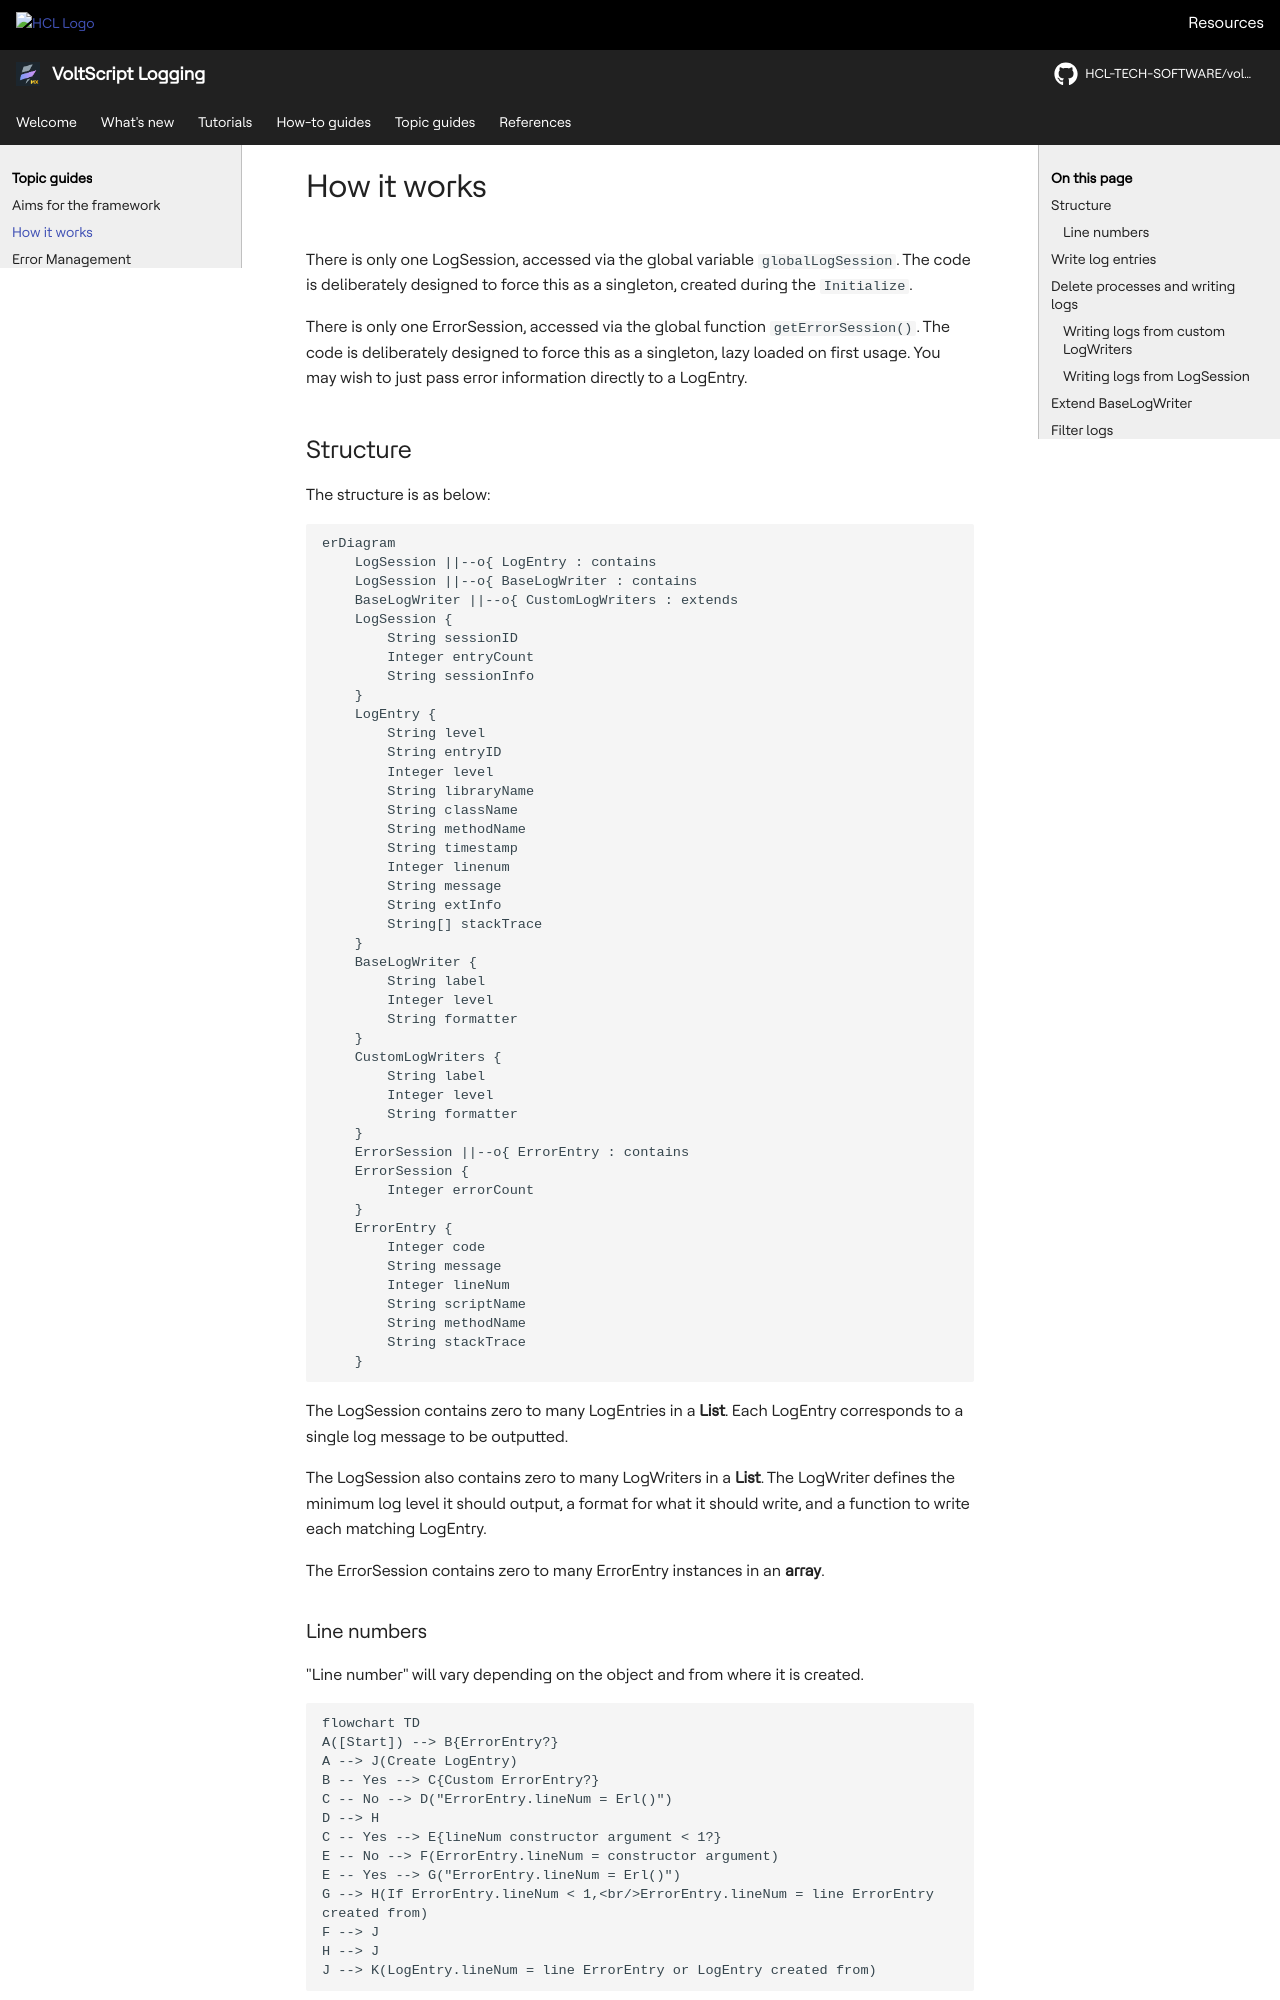

repository: HCL-TECH-SOFTWARE/voltscript-logging · page: topicguides/approach.html · generator: mkdocs

# How it works

There is only one LogSession, accessed via the global variable `globalLogSession`. The code is deliberately designed to force this as a singleton, created during the `Initialize`.

There is only one ErrorSession, accessed via the global function `getErrorSession()`. The code is deliberately designed to force this as a singleton, lazy loaded on first usage. You may wish to just pass error information directly to a LogEntry.

## Structure

The structure is as below:

``` mermaid
erDiagram
    LogSession ||--o{ LogEntry : contains
    LogSession ||--o{ BaseLogWriter : contains
    BaseLogWriter ||--o{ CustomLogWriters : extends
    LogSession {
        String sessionID
        Integer entryCount
        String sessionInfo
    }
    LogEntry {
        String level
        String entryID
        Integer level
        String libraryName
        String className
        String methodName
        String timestamp
        Integer linenum
        String message
        String extInfo
        String[] stackTrace
    }
    BaseLogWriter {
        String label
        Integer level
        String formatter
    }
    CustomLogWriters {
        String label
        Integer level
        String formatter
    }
    ErrorSession ||--o{ ErrorEntry : contains
    ErrorSession {
        Integer errorCount
    }
    ErrorEntry {
        Integer code
        String message
        Integer lineNum
        String scriptName
        String methodName
        String stackTrace
    }
```

The LogSession contains zero to many LogEntries in a **List**. Each LogEntry corresponds to a single log message to be outputted.

The LogSession also contains zero to many LogWriters in a **List**. The LogWriter defines the minimum log level it should output, a format for what it should write, and a function to write each matching LogEntry.

The ErrorSession contains zero to many ErrorEntry instances in an **array**.

### Line numbers

"Line number" will vary depending on the object and from where it is created.

``` mermaid
flowchart TD
A([Start]) --> B{ErrorEntry?}
A --> J(Create LogEntry)
B -- Yes --> C{Custom ErrorEntry?}
C -- No --> D("ErrorEntry.lineNum = Erl()")
D --> H
C -- Yes --> E{lineNum constructor argument < 1?}
E -- No --> F(ErrorEntry.lineNum = constructor argument)
E -- Yes --> G("ErrorEntry.lineNum = Erl()")
G --> H(If ErrorEntry.lineNum < 1,<br/>ErrorEntry.lineNum = line ErrorEntry created from)
F --> J
H --> J
J --> K(LogEntry.lineNum = line ErrorEntry or LogEntry created from)
```
